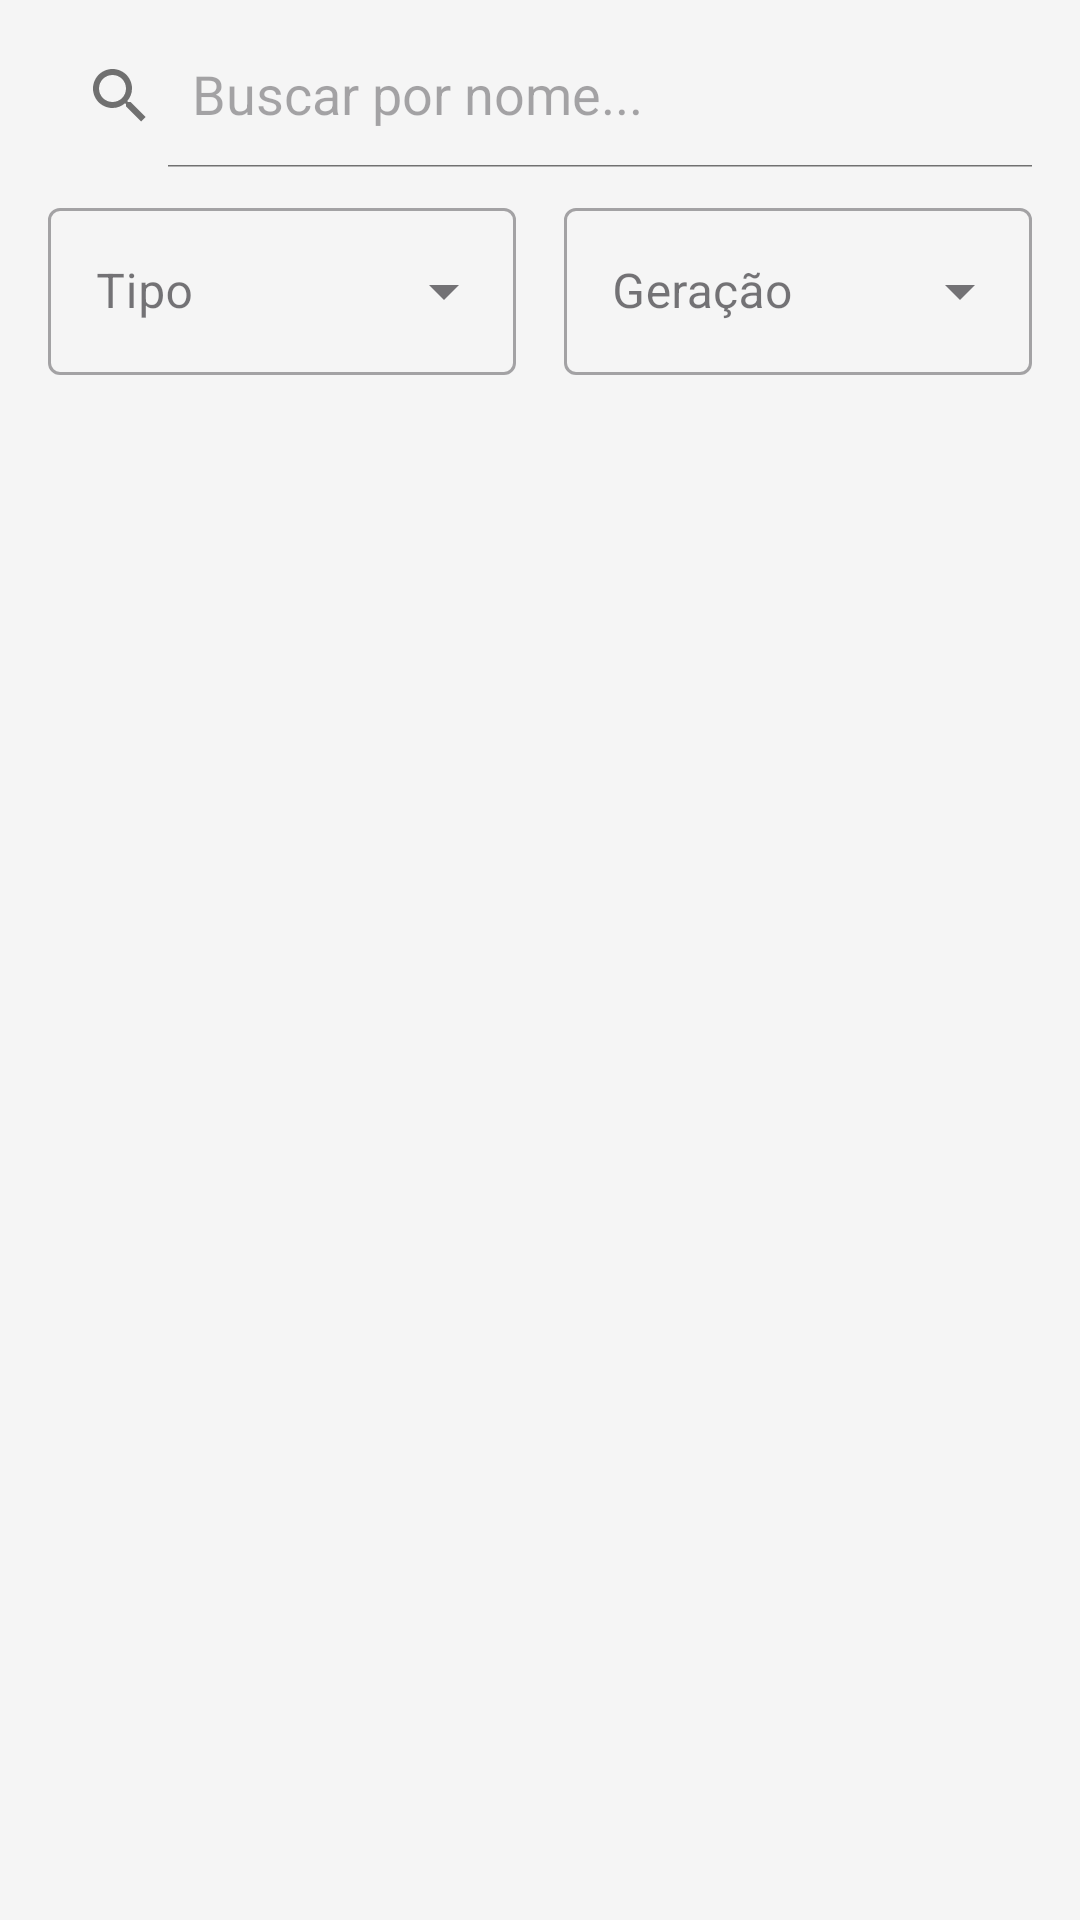

Here is an Android app screen rendered from its layout file. Give the layout XML and the strings, colors and styles it references.
<!-- AndroidManifest.xml: application theme Theme.ProjetoVenturus -->
<!-- res/layout/activity_main.xml -->
<?xml version="1.0" encoding="utf-8"?>
<androidx.constraintlayout.widget.ConstraintLayout xmlns:android="http://schemas.android.com/apk/res/android"
    xmlns:app="http://schemas.android.com/apk/res-auto"
    xmlns:tools="http://schemas.android.com/tools"
    android:layout_width="match_parent"
    android:layout_height="match_parent"
    tools:context=".ui.MainActivity">

    <androidx.appcompat.widget.SearchView
        android:id="@+id/searchView"
        android:layout_width="0dp"
        android:layout_height="wrap_content"
        android:layout_margin="8dp"
        app:iconifiedByDefault="false"
        app:layout_constraintEnd_toEndOf="parent"
        app:layout_constraintStart_toStartOf="parent"
        app:layout_constraintTop_toTopOf="parent"
        app:queryHint="Buscar por nome..." />

    <LinearLayout
        android:id="@+id/filter_container"
        android:layout_width="match_parent"
        android:layout_height="wrap_content"
        android:orientation="horizontal"
        android:paddingHorizontal="16dp"
        android:paddingTop="8dp"
        android:paddingBottom="8dp"
        app:layout_constraintTop_toBottomOf="@id/searchView"
        app:layout_constraintStart_toStartOf="parent"
        app:layout_constraintEnd_toEndOf="parent">

        <com.google.android.material.textfield.TextInputLayout
            android:id="@+id/menu_type"
            style="@style/Widget.MaterialComponents.TextInputLayout.OutlinedBox.ExposedDropdownMenu"
            android:layout_width="0dp"
            android:layout_height="wrap_content"
            android:layout_weight="1"
            android:layout_marginEnd="8dp"
            android:hint="Tipo">

            <AutoCompleteTextView
                android:id="@+id/autoCompleteType"
                android:layout_width="match_parent"
                android:layout_height="wrap_content"
                android:inputType="none" /> </com.google.android.material.textfield.TextInputLayout>

        <com.google.android.material.textfield.TextInputLayout
            android:id="@+id/menu_generation"
            style="@style/Widget.MaterialComponents.TextInputLayout.OutlinedBox.ExposedDropdownMenu"
            android:layout_width="0dp"
            android:layout_height="wrap_content"
            android:layout_weight="1"
            android:layout_marginStart="8dp"
            android:hint="Geração">

            <AutoCompleteTextView
                android:id="@+id/autoCompleteGeneration"
                android:layout_width="match_parent"
                android:layout_height="wrap_content"
                android:inputType="none" /> </com.google.android.material.textfield.TextInputLayout>

    </LinearLayout>

    <androidx.recyclerview.widget.RecyclerView
        android:id="@+id/rvPokemonList"
        android:layout_width="0dp"
        android:layout_height="0dp"
        android:padding="4dp"
        android:contentDescription="Lista de Pokémon"
        app:layout_constraintBottom_toBottomOf="parent"
        app:layout_constraintEnd_toEndOf="parent"
        app:layout_constraintStart_toStartOf="parent"
        app:layout_constraintTop_toBottomOf="@id/filter_container" tools:listitem="@layout/item_pokemon" />

    <com.airbnb.lottie.LottieAnimationView
        android:id="@+id/progressBar"
        android:layout_width="150dp"
        android:layout_height="150dp"
        android:visibility="gone"
        app:lottie_rawRes="@raw/pokeball"
        app:lottie_autoPlay="true"
        app:lottie_loop="true"
        app:layout_constraintBottom_toBottomOf="parent"
        app:layout_constraintEnd_toEndOf="parent"
        app:layout_constraintStart_toStartOf="parent"
        app:layout_constraintTop_toTopOf="parent"
        tools:visibility="visible" />

    <TextView
        android:id="@+id/tvEmptyList"
        android:layout_width="wrap_content"
        android:layout_height="wrap_content"
        android:text="Nenhum Pokémon encontrado."
        android:textSize="18sp"
        android:visibility="gone"
        app:layout_constraintBottom_toBottomOf="parent"
        app:layout_constraintEnd_toEndOf="parent"
        app:layout_constraintStart_toStartOf="parent"
        app:layout_constraintTop_toBottomOf="@id/filter_container" tools:visibility="visible" />

</androidx.constraintlayout.widget.ConstraintLayout>
<!-- res/layout/item_pokemon.xml (included above) -->
<?xml version="1.0" encoding="utf-8"?>
<com.google.android.material.card.MaterialCardView xmlns:android="http://schemas.android.com/apk/res/android"
    xmlns:app="http://schemas.android.com/apk/res-auto"
    xmlns:tools="http://schemas.android.com/tools"
    android:layout_width="match_parent"
    android:layout_height="wrap_content"
    android:layout_margin="8dp"
    app:cardCornerRadius="12dp"
    app:cardElevation="4dp">

    <androidx.constraintlayout.widget.ConstraintLayout
        android:layout_width="match_parent"
        android:layout_height="wrap_content">

        
        <ImageView
            android:id="@+id/ivPokemonImage"
            android:layout_width="120dp"
            android:layout_height="120dp"
            android:layout_marginTop="8dp"
            android:scaleType="centerCrop"
            android:transitionName="pokemon_image_transition"
            app:layout_constraintEnd_toEndOf="parent"
            app:layout_constraintStart_toStartOf="parent"
            app:layout_constraintTop_toTopOf="parent"
            tools:src="@tools:sample/avatars" />

        
        
        <TextView
            android:id="@+id/tvPokemonId"
            android:layout_width="wrap_content"
            android:layout_height="wrap_content"
            android:layout_marginTop="4dp"

            android:textSize="12sp"
            app:layout_constraintEnd_toEndOf="parent"
            app:layout_constraintStart_toStartOf="parent"
            app:layout_constraintTop_toBottomOf="@id/ivPokemonImage"
            tools:text="#001" />

        
        
        <TextView
            android:id="@+id/tvPokemonName"
            android:layout_width="0dp"
            android:layout_height="wrap_content"
            android:layout_margin="12dp"
            android:gravity="center"

            android:textSize="16sp"
            android:textStyle="bold"
            app:layout_constraintBottom_toBottomOf="parent"
            app:layout_constraintEnd_toEndOf="parent"
            app:layout_constraintStart_toStartOf="parent"
            app:layout_constraintTop_toBottomOf="@id/tvPokemonId"
            tools:text="Bulbasaur" />

    </androidx.constraintlayout.widget.ConstraintLayout>

</com.google.android.material.card.MaterialCardView>
<!-- resources referenced by this layout -->
<resources>
  <style name="Theme.ProjetoVenturus" parent="Theme.Material3.DayNight">
          <item name="colorPrimary">@color/pokedex_red</item>
          <item name="colorOnPrimary">@color/white</item>
  
          <item name="android:colorBackground">@color/colorBackground</item>
          <item name="colorSurface">@color/colorSurface</item>
  
          <item name="android:textColorPrimary">@color/colorTextPrimary</item>
          <item name="android:textColorSecondary">@color/colorTextSecondary</item>
  
          <item name="android:statusBarColor">@color/pokedex_red</item>
          <item name="android:windowActivityTransitions">true</item>
      </style>
  <color name="pokedex_red">#E53935</color>
  <color name="white">#FFFFFF</color>
  <color name="colorBackground">#F5F5F5</color>
  <color name="colorSurface">#FFFFFF</color>
  <color name="colorTextPrimary">#DE000000</color>
  <color name="colorTextSecondary">#8A000000</color>
</resources>
